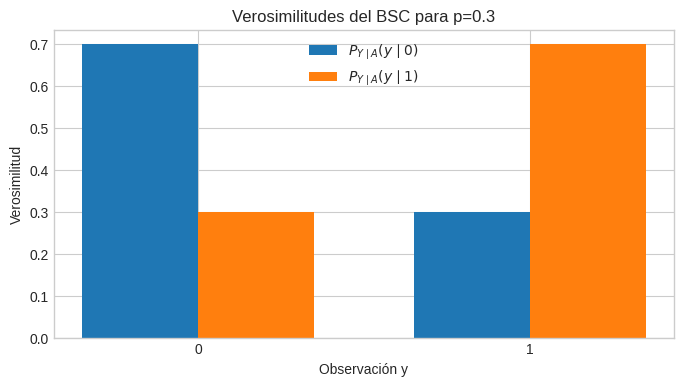

Write the Python code that produced this figure.
import numpy as np
import matplotlib.pyplot as plt

plt.style.use("seaborn-v0_8-whitegrid")
rng = np.random.default_rng(20260508)


def bsc_likelihoods(p):
    y_values = np.array([0, 1])
    py_given_a0 = np.array([1 - p, p])
    py_given_a1 = np.array([p, 1 - p])
    return y_values, py_given_a0, py_given_a1

def ml_decisions(p):
    if p < 0.5:
        return np.array([0, 1])
    if p > 0.5:
        return np.array([1, 0])
    return np.array([-1, -1])

def map_decisions(q, p):
    score_y0_a0 = q * (1 - p)
    score_y0_a1 = (1 - q) * p
    score_y1_a0 = q * p
    score_y1_a1 = (1 - q) * (1 - p)

    decision_y0 = 0 if score_y0_a0 >= score_y0_a1 else 1
    decision_y1 = 0 if score_y1_a0 >= score_y1_a1 else 1
    return np.array([decision_y0, decision_y1])

def exact_error_probability(q, p, decisions):
    joint = {
        (0, 0): q * (1 - p),
        (0, 1): q * p,
        (1, 0): (1 - q) * p,
        (1, 1): (1 - q) * (1 - p),
    }
    pe = 0.0
    for (a, y), prob in joint.items():
        if decisions[y] != a:
            pe += prob
    return pe

def simulate_bsc(q, p, decisions, n_samples=300000, seed=1234):
    local_rng = np.random.default_rng(seed)
    a = np.where(local_rng.random(n_samples) < q, 0, 1)
    flips = local_rng.random(n_samples) < p
    y = np.bitwise_xor(a, flips.astype(int))
    a_hat = decisions[y]
    return np.mean(a_hat != a)


p = 0.3
y_values, py_given_a0, py_given_a1 = bsc_likelihoods(p)

width = 0.35
x = np.arange(len(y_values))

plt.figure(figsize=(8, 4))
plt.bar(x - width / 2, py_given_a0, width, label=r"$P_{Y\mid A}(y\mid 0)$")
plt.bar(x + width / 2, py_given_a1, width, label=r"$P_{Y\mid A}(y\mid 1)$")
plt.xticks(x, y_values)
plt.xlabel("Observación y")
plt.ylabel("Verosimilitud")
plt.title("Verosimilitudes del BSC para p=0.3")
plt.legend()
plt.show()


for idx, q in enumerate([0.6, 0.5], start=1):
    p = 0.3
    decisions_ml = ml_decisions(p)
    decisions_map = map_decisions(q, p)
    pe_exact = exact_error_probability(q, p, decisions_ml)
    pe_mc = simulate_bsc(q, p, decisions_ml, seed=20260508 + idx)

    print(f"Caso {idx}: q={q:.1f}, p={p:.1f}")
    print(f"ML:  y=0 -> A_hat={decisions_ml[0]}, y=1 -> A_hat={decisions_ml[1]}")
    print(f"MAP: y=0 -> A_hat={decisions_map[0]}, y=1 -> A_hat={decisions_map[1]}")
    print(f"ML coincide con MAP: {np.array_equal(decisions_ml, decisions_map)}")
    print(f"Pe exacta con ML: {pe_exact:.4f}")
    print(f"Pe Monte Carlo:   {pe_mc:.4f}")
    print()
